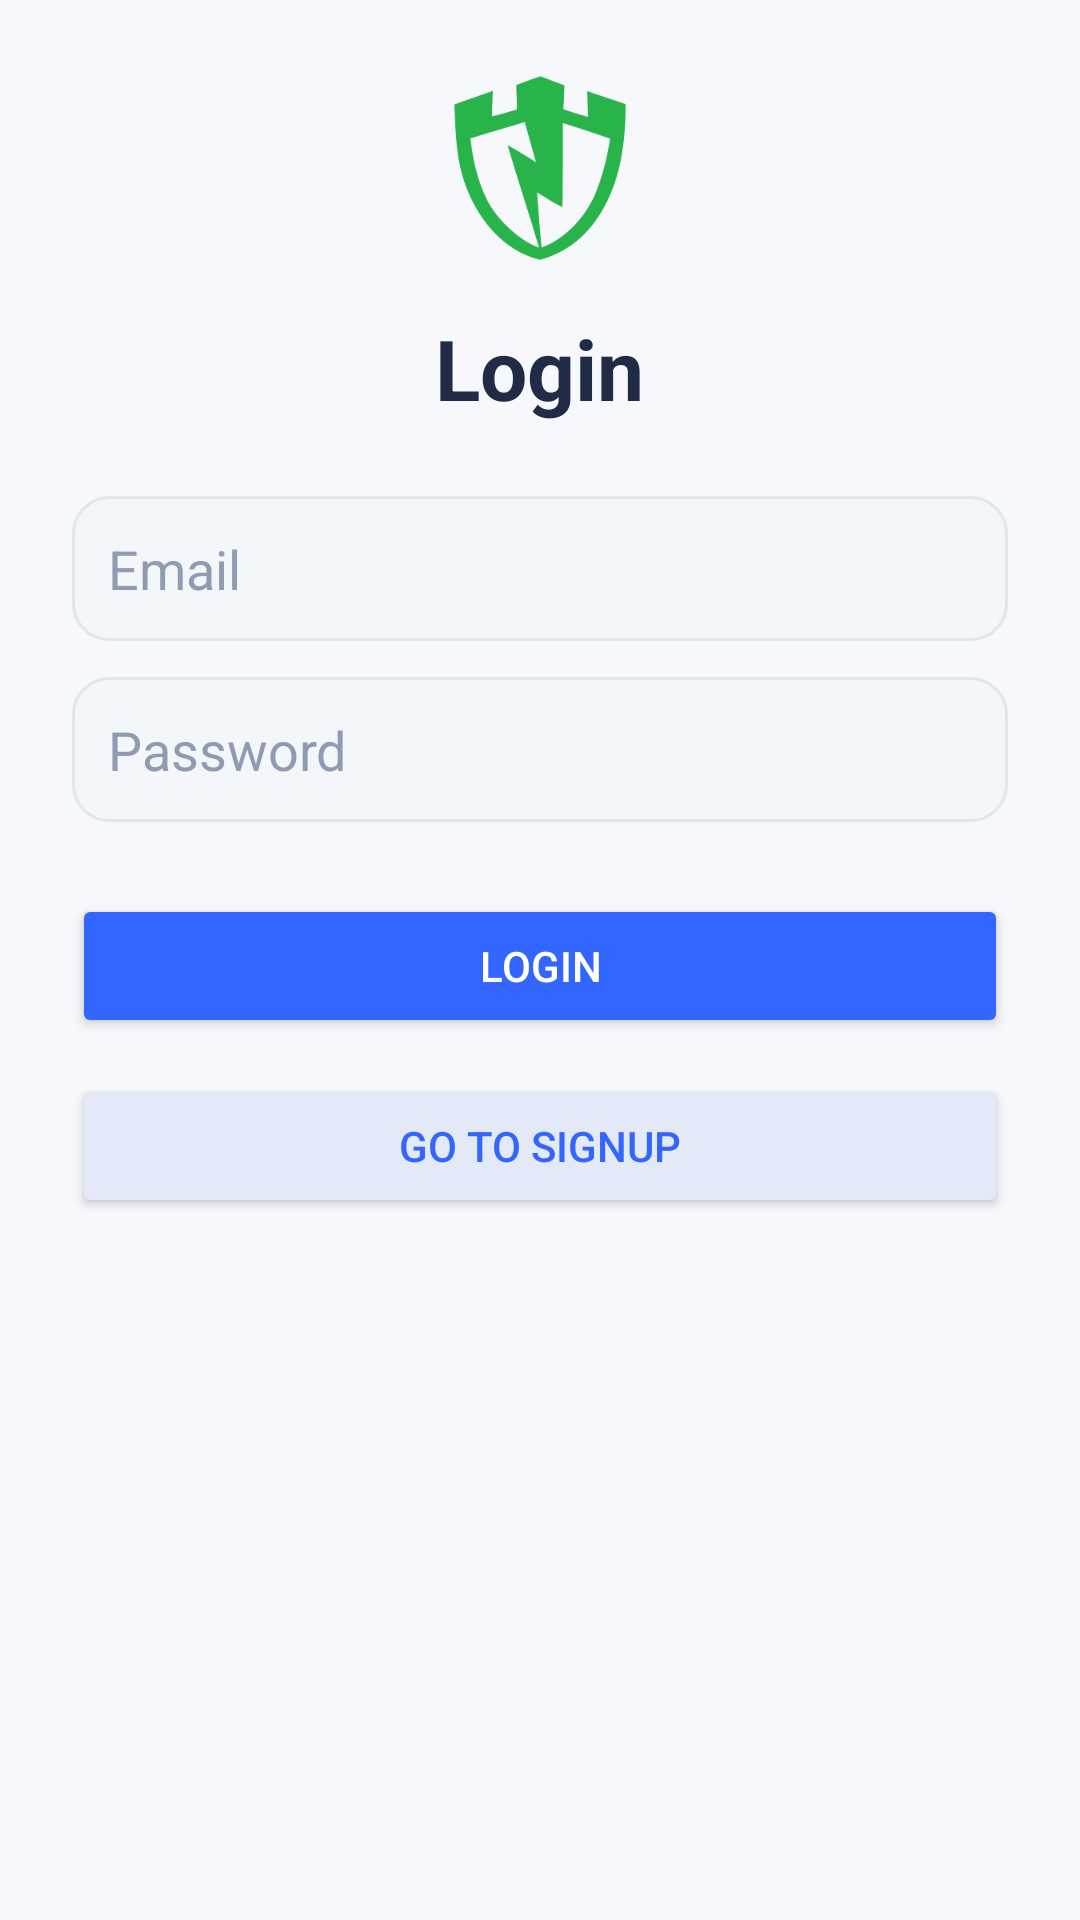

Reconstruct the res/layout file that produces this screen, plus the resources it refers to.
<!-- AndroidManifest.xml: application theme Theme.MalwareApp -->
<!-- res/layout/activity_login.xml -->
<LinearLayout
    xmlns:android="http://schemas.android.com/apk/res/android"
    android:orientation="vertical"
    android:padding="24dp"
    android:layout_width="match_parent"
    android:layout_height="match_parent"
    android:background="@color/background">

    <ImageView
        android:layout_width="64dp"
        android:layout_height="64dp"
        android:layout_gravity="center_horizontal"
        android:src="@drawable/ic_app_logo"
        android:contentDescription="App Logo"
        android:layout_marginBottom="16dp"/>

    <TextView
        android:id="@+id/loginTitle"
        android:text="Login"
        android:textSize="28sp"
        android:textStyle="bold"
        android:textColor="@color/textPrimary"
        android:layout_gravity="center_horizontal"
        android:layout_marginBottom="24dp"
        android:layout_width="wrap_content"
        android:layout_height="wrap_content"/>

    <EditText
        android:id="@+id/email"
        android:hint="Email"
        android:inputType="textEmailAddress"
        android:background="@drawable/edittext_bg"
        android:layout_width="match_parent"
        android:layout_height="wrap_content"
        android:layout_marginBottom="12dp"
        android:textColor="@color/textPrimary"
        android:textColorHint="@color/hintColor"
        android:padding="12dp"/>

    <EditText
        android:id="@+id/password"
        android:hint="Password"
        android:inputType="textPassword"
        android:drawableTint="@color/iconColor"
        android:background="@drawable/edittext_bg"
        android:layout_width="match_parent"
        android:layout_height="wrap_content"
        android:layout_marginBottom="24dp"
        android:textColor="@color/textPrimary"
        android:textColorHint="@color/hintColor"
        android:padding="12dp"/>

    <Button
        android:id="@+id/loginBtn"
        android:text="Login"
        android:layout_width="match_parent"
        android:layout_height="wrap_content"
        android:layout_marginBottom="12dp"
        android:backgroundTint="@color/buttonColor"
        android:textColor="@color/onButton"
        android:padding="14dp"/>

    <Button
        android:id="@+id/goToSignupBtn"
        android:text="Go to Signup"
        android:layout_width="match_parent"
        android:layout_height="wrap_content"
        android:textColor="@color/buttonColor"
        android:backgroundTint="@color/buttonSecondary"
        android:padding="14dp"/>

</LinearLayout>
<!-- resources referenced by this layout -->
<resources>
  <color name="background">#F6F8FC</color>
  <color name="buttonColor">#3366FF</color>
  <color name="buttonSecondary">#E4E9F7</color>
  <color name="hintColor">#8F9BB3</color>
  <color name="iconColor">#3366FF</color>
  <color name="onButton">#FFFFFF</color>
  <color name="textPrimary">#222B45</color>
  <!-- drawable edittext_bg (drawable) -->
  <?xml version="1.0" encoding="utf-8"?>
  <shape xmlns:android="http://schemas.android.com/apk/res/android">
      <solid android:color="@color/editBg"/>
      <corners android:radius="12dp"/>
      <stroke android:width="1dp" android:color="@color/borderColor"/>
  </shape>
  <!-- drawable ic_app_logo: jpg bitmap (drawable, 3684 bytes) -->
  <style name="Theme.MalwareApp" parent="Base.Theme.MalwareApp" />
  <color name="editBg">#F4F7FA</color>
  <color name="borderColor">#E3E6EC</color>
  <style name="Base.Theme.MalwareApp" parent="Theme.Material3.DayNight.NoActionBar">
          
          
      </style>
</resources>
